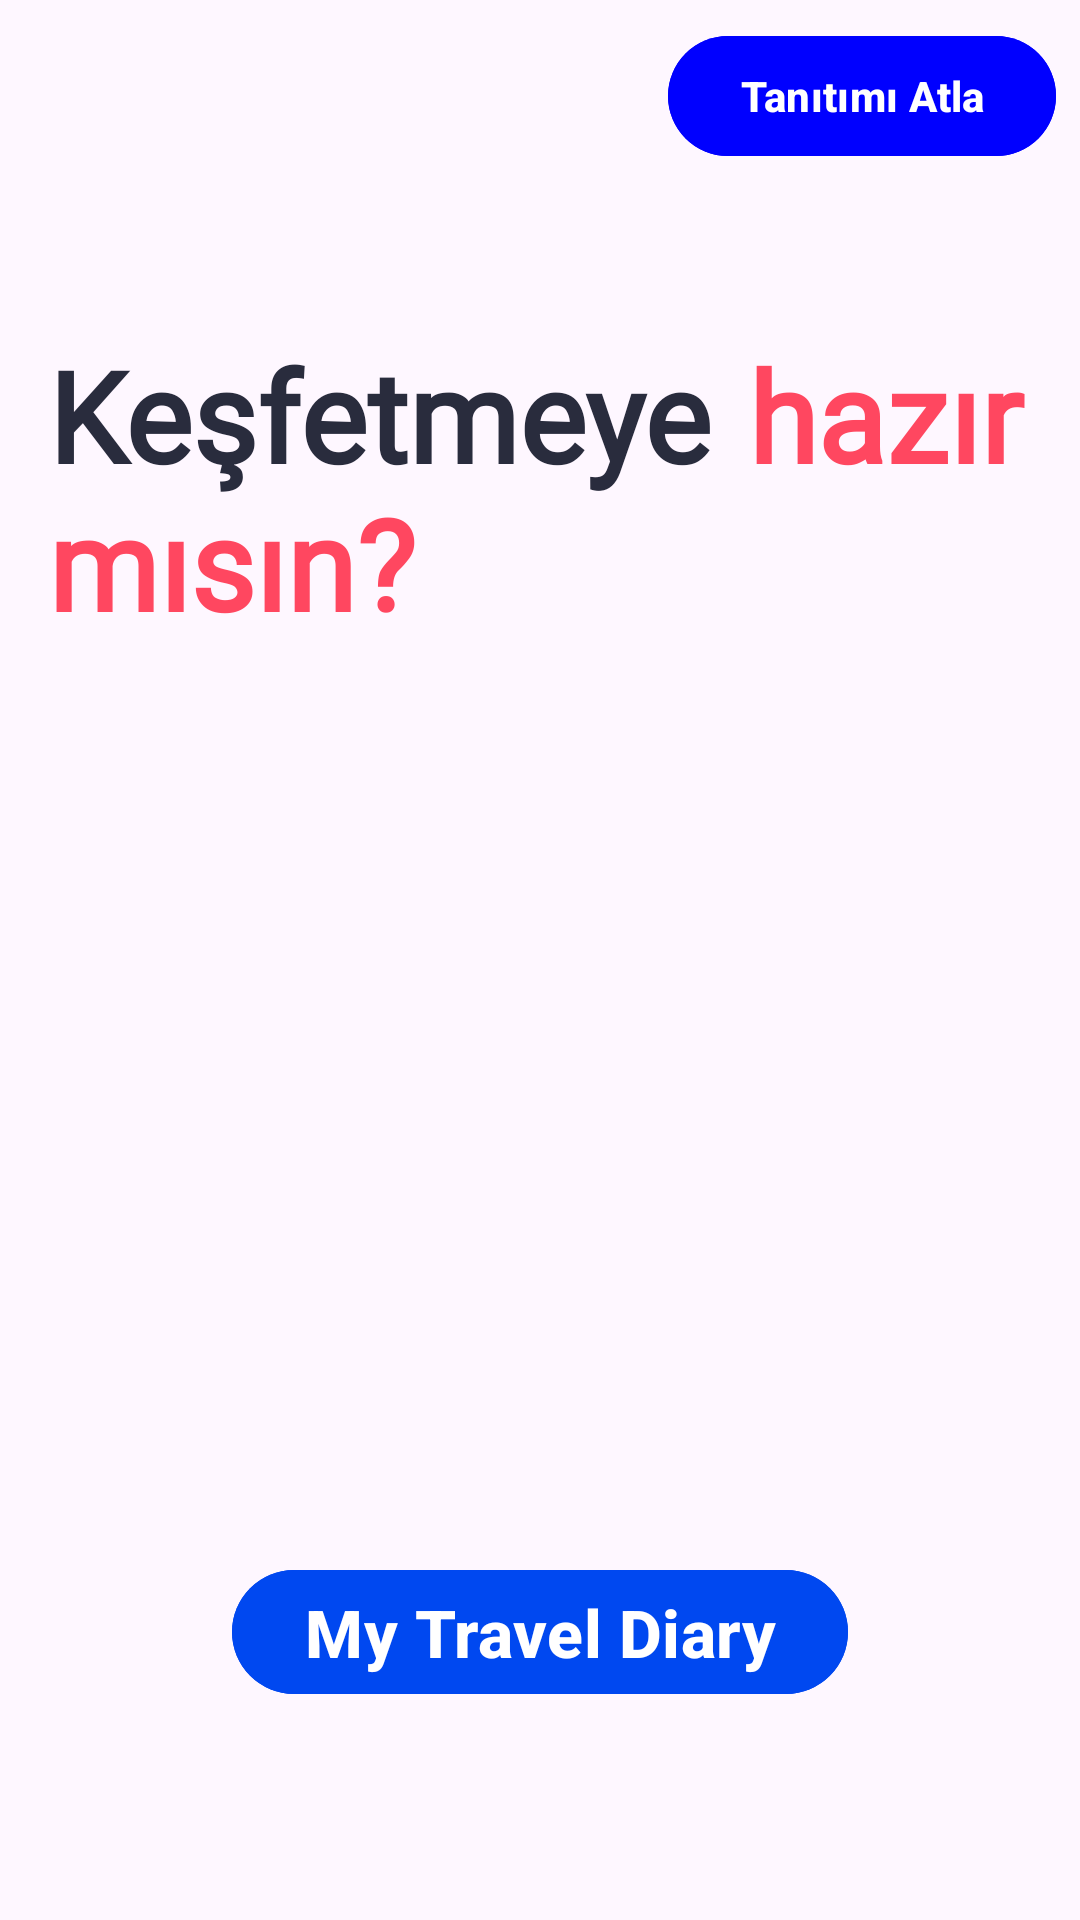

Here is an Android app screen rendered from its layout file. Give the layout XML and the strings, colors and styles it references.
<!-- AndroidManifest.xml: application theme Base.Theme.MyTravelDiary -->
<!-- res/layout/fragment_first_screen.xml -->
<?xml version="1.0" encoding="utf-8"?>
<layout xmlns:android="http://schemas.android.com/apk/res/android"
    xmlns:tools="http://schemas.android.com/tools"
    xmlns:app="http://schemas.android.com/apk/res-auto">
<androidx.constraintlayout.widget.ConstraintLayout
    android:layout_width="match_parent"
    android:layout_height="match_parent"
    tools:context=".view.splashAndOnBoard.screens.FirstScreen">

    <com.google.android.material.button.MaterialButton
        android:id="@+id/skip"
        android:layout_width="wrap_content"
        android:layout_height="wrap_content"
        android:layout_margin="8dp"
        android:drawableEnd="@drawable/ic_slide_right_double"
        android:text="@string/skipOnBoard"
        android:textAllCaps="false"
        android:textSize="@dimen/text_11d"
        android:backgroundTint="@color/blue"
        android:color="@color/white"
        android:textStyle="bold"
        app:layout_constraintEnd_toEndOf="parent"
        app:layout_constraintTop_toTopOf="parent"  />

    <com.google.android.material.textview.MaterialTextView
        android:id="@+id/textView2"
        android:layout_width="0dp"
        android:layout_height="wrap_content"
        android:layout_marginStart="@dimen/text_13d"
        android:layout_marginTop="@dimen/text_51d"
        android:layout_marginEnd="@dimen/text_13d"
        android:fontFamily="@font/source_sans_pro_bold"
        android:text="@string/txt_custom_string"
        android:textSize="@dimen/text_39d"
        android:textStyle="bold"
        app:layout_constraintEnd_toEndOf="parent"
        app:layout_constraintHorizontal_bias="1.0"
        app:layout_constraintStart_toStartOf="parent"
        app:layout_constraintTop_toBottomOf="@id/skip" />

    <ImageView
        android:id="@+id/imageView2"
        android:layout_width="match_parent"
        android:layout_height="220dp"
        android:layout_marginTop="@dimen/text_9d"
        app:layout_constraintEnd_toEndOf="parent"
        app:layout_constraintStart_toStartOf="parent"
        app:layout_constraintTop_toBottomOf="@+id/textView2"
        app:srcCompat="@drawable/img_onboard" />

    <com.google.android.material.button.MaterialButton
        android:id="@+id/btnNext"
        android:layout_width="wrap_content"
        android:layout_height="wrap_content"
        android:drawableEnd="@drawable/onboarding_airplane"
        android:text="@string/app_name"
        android:textAllCaps="false"
        android:textSize="@dimen/text_19d"
        android:backgroundTint="@color/blue_title_color"
        android:color="@color/white"
        android:textStyle="bold"
        app:layout_constraintBottom_toBottomOf="parent"
        app:layout_constraintEnd_toEndOf="parent"
        app:layout_constraintStart_toStartOf="parent"
        app:layout_constraintTop_toBottomOf="@+id/imageView2" />


</androidx.constraintlayout.widget.ConstraintLayout>
</layout>
<!-- resources referenced by this layout -->
<resources>
  <color name="blue">#0000FF</color>
  
  
      Açık pembeden kahverengiye hafif tonlar
  <color name="blue_title_color">#0048F0</color>
  <color name="white">#FFFFFFFF</color>
  <dimen name="text_11d">14sp</dimen>
  <dimen name="text_13d">16sp</dimen>
  <dimen name="text_19d">22sp</dimen>
  <dimen name="text_39d">42sp</dimen>
  <dimen name="text_51d">54sp</dimen>
  <dimen name="text_9d">12sp</dimen>
  <string name="app_name">My Travel Diary</string>
  <string name="skipOnBoard">Tanıtımı Atla</string>
  <string name="txt_custom_string"><font color="#292C3D"><br>Keşfetmeye</br></font> <font color="#ff4760">\thazır mısın?</font> </string>
  <style name="Base.Theme.MyTravelDiary" parent="Theme.Material3.DayNight.NoActionBar">
  
      </style>
</resources>
